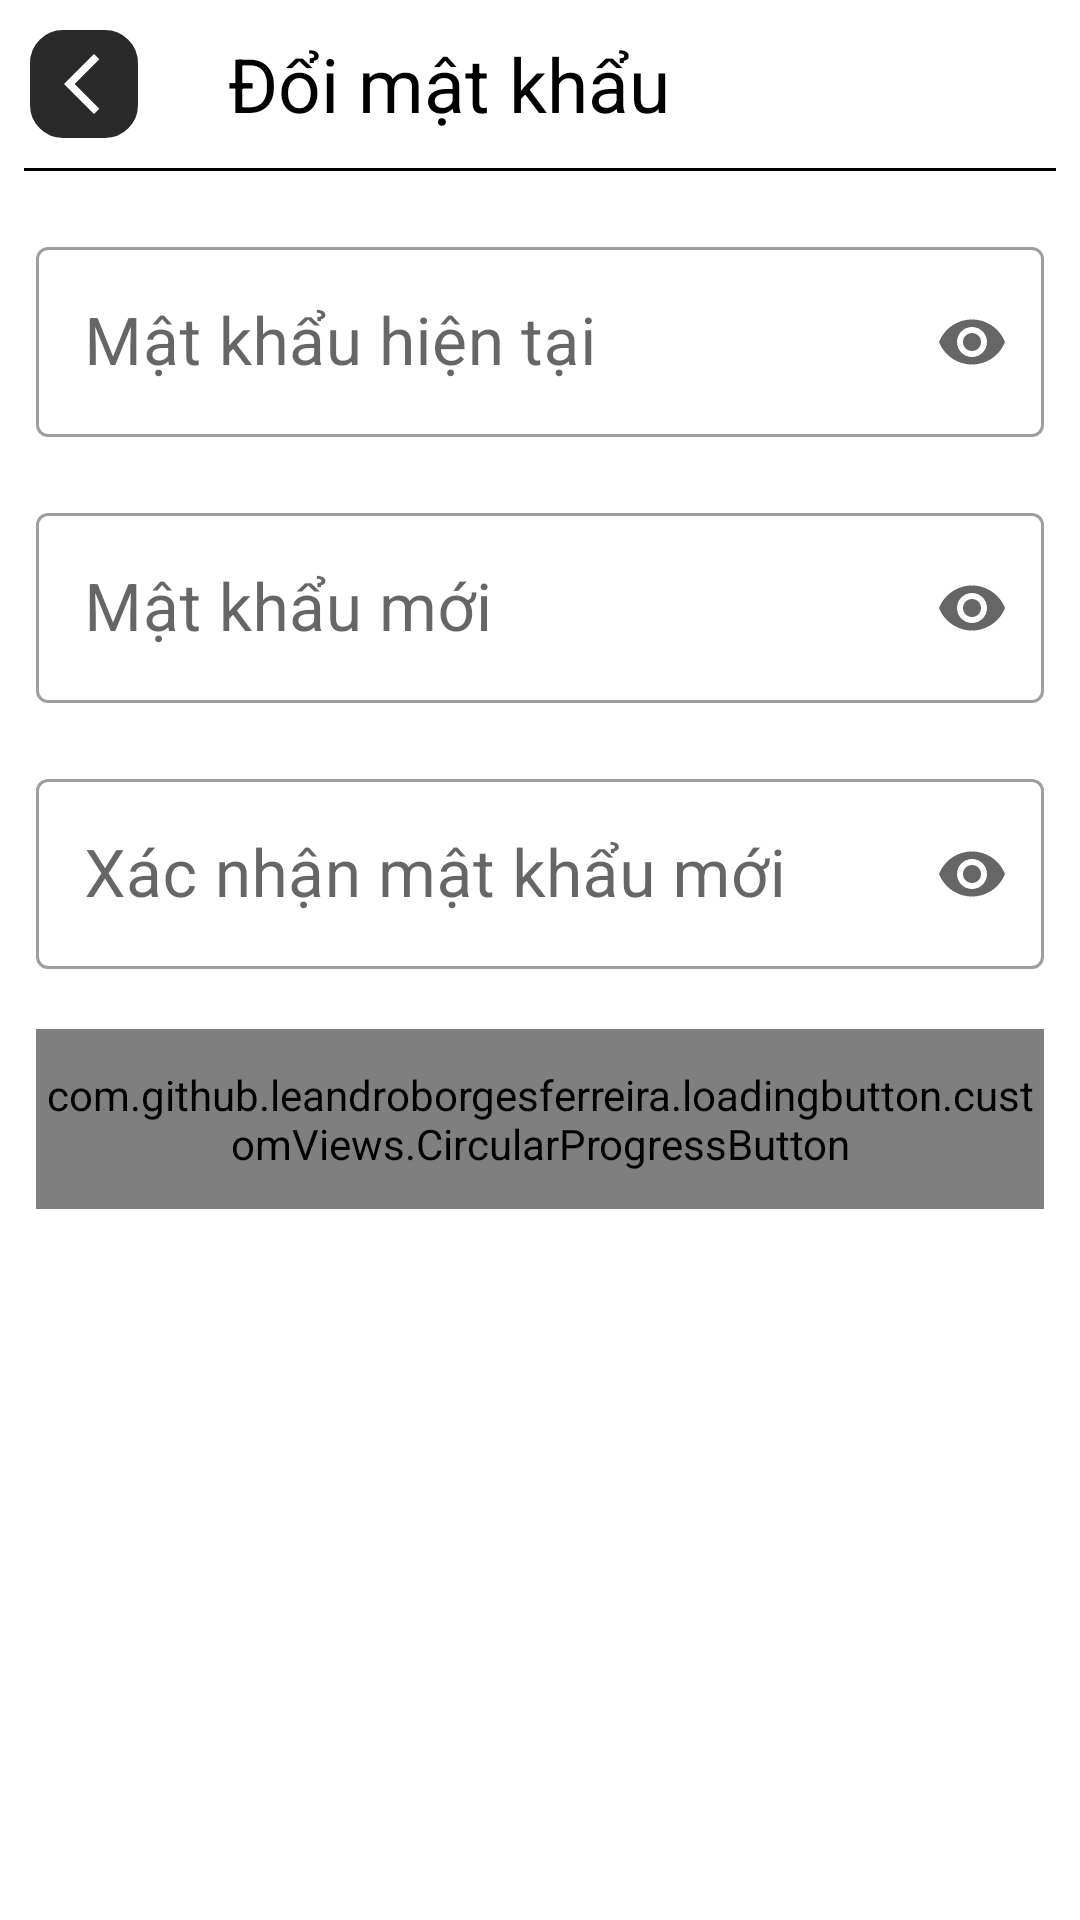

This screen was rendered from an Android layout file. Write that file and the resources it references.
<!-- AndroidManifest.xml: application theme Theme.MyMobileApp -->
<!-- res/layout/fragment_password.xml -->
<?xml version="1.0" encoding="utf-8"?>
<androidx.constraintlayout.widget.ConstraintLayout xmlns:android="http://schemas.android.com/apk/res/android"
    xmlns:tools="http://schemas.android.com/tools"
    android:layout_width="match_parent"
    android:layout_height="match_parent"
    xmlns:app="http://schemas.android.com/apk/res-auto"
    android:theme="@style/Theme"
    android:background="@color/white"
    tools:context=".ui.fragment.user.PasswordFragment">

    <androidx.constraintlayout.widget.ConstraintLayout
        android:id="@+id/constraint_back"
        android:layout_width="36dp"
        android:layout_height="36dp"
        android:layout_margin="10dp"
        android:background="@drawable/bg_back"
        app:layout_constraintStart_toStartOf="parent"
        app:layout_constraintTop_toTopOf="parent"
        app:layout_constraintBottom_toTopOf="@+id/line">
        <com.google.android.material.imageview.ShapeableImageView
            android:id="@+id/img_back"
            android:layout_width="25dp"
            android:layout_height="24dp"
            android:src="@drawable/back_icon"
            android:layout_marginRight="2dp"
            app:layout_constraintStart_toStartOf="parent"
            app:layout_constraintTop_toTopOf="parent"
            app:layout_constraintEnd_toEndOf="parent"
            app:layout_constraintBottom_toBottomOf="parent"/>
    </androidx.constraintlayout.widget.ConstraintLayout>

    <TextView
        android:id="@+id/tv_title"
        android:layout_width="wrap_content"
        android:layout_height="56dp"
        android:layout_marginLeft="30dp"
        android:textColor="@color/black"
        android:textSize="25dp"
        android:text="Đổi mật khẩu"
        android:gravity="center"
        app:layout_constraintStart_toEndOf="@+id/constraint_back"
        app:layout_constraintTop_toTopOf="parent"/>
    <View
        android:id="@+id/line"
        android:layout_width="match_parent"
        android:layout_height="1dp"
        android:background="@color/black"
        android:layout_marginRight="8dp"
        android:layout_marginLeft="8dp"
        app:layout_constraintStart_toStartOf="parent"
        app:layout_constraintTop_toBottomOf="@+id/tv_title"/>

    <com.google.android.material.textfield.TextInputLayout
        android:id="@+id/til_old_pass"
        android:layout_width="match_parent"
        android:layout_height="wrap_content"
        android:layout_marginTop="20dp"
        android:layout_marginRight="12dp"
        android:layout_marginLeft="12dp"
        android:textColor="@color/black"
        android:hint="Mật khẩu hiện tại"
        app:endIconMode="password_toggle"
        app:layout_constraintStart_toStartOf="parent"
        app:layout_constraintTop_toBottomOf="@+id/line"
        style="@style/Widget.MaterialComponents.TextInputLayout.OutlinedBox">

        <com.google.android.material.textfield.TextInputEditText
            android:id="@+id/edt_old_pass"
            android:textSize="22dp"
            android:layout_width="match_parent"
            android:layout_height="wrap_content"
            android:layout_gravity="center|left"
            android:inputType="textPassword" />

    </com.google.android.material.textfield.TextInputLayout>

    <com.google.android.material.textfield.TextInputLayout
        android:id="@+id/til_new_pass1"
        android:layout_width="match_parent"
        android:layout_height="wrap_content"
        android:layout_marginTop="20dp"
        android:layout_marginRight="12dp"
        android:layout_marginLeft="12dp"
        android:textColor="@color/black"
        android:hint="Mật khẩu mới"
        app:endIconMode="password_toggle"
        app:layout_constraintStart_toStartOf="parent"
        app:layout_constraintTop_toBottomOf="@+id/til_old_pass"
        style="@style/Widget.MaterialComponents.TextInputLayout.OutlinedBox">

        <com.google.android.material.textfield.TextInputEditText
            android:id="@+id/edt_new_pass1"
            android:textSize="22dp"
            android:layout_width="match_parent"
            android:layout_height="wrap_content"
            android:inputType="textPassword" />

    </com.google.android.material.textfield.TextInputLayout>

    <com.google.android.material.textfield.TextInputLayout
        android:id="@+id/til_new_pass2"
        android:layout_width="match_parent"
        android:layout_height="wrap_content"
        android:layout_marginTop="20dp"
        android:layout_marginRight="12dp"
        android:layout_marginLeft="12dp"
        android:textColor="@color/black"
        android:hint="Xác nhận mật khẩu mới"
        app:endIconMode="password_toggle"
        app:layout_constraintStart_toStartOf="parent"
        app:layout_constraintTop_toBottomOf="@+id/til_new_pass1"
        style="@style/Widget.MaterialComponents.TextInputLayout.OutlinedBox">

        <com.google.android.material.textfield.TextInputEditText
            android:id="@+id/edt_new_pass2"
            android:textSize="22dp"
            android:layout_width="match_parent"
            android:layout_height="wrap_content"
            android:inputType="textPassword" />

    </com.google.android.material.textfield.TextInputLayout>

    <TextView
        android:id="@+id/tv_message"
        android:layout_width="wrap_content"
        android:layout_height="wrap_content"
        android:textColor="@color/red"
        android:textSize="20dp"
        android:layout_marginTop="20dp"
        android:visibility="gone"
        app:layout_constraintStart_toStartOf="parent"
        app:layout_constraintEnd_toEndOf="parent"
        app:layout_constraintTop_toBottomOf="@+id/til_new_pass2"/>

    <com.github.leandroborgesferreira.loadingbutton.customViews.CircularProgressButton
        android:id="@+id/btn_change"
        android:layout_width="match_parent"
        android:layout_height="60dp"
        android:text="Thay đổi"
        android:textAllCaps="false"
        android:textSize="22dp"
        android:textColor="@color/white"
        android:background="@drawable/state_enable"
        android:layout_marginTop="20dp"
        android:layout_marginRight="12dp"
        android:layout_marginLeft="12dp"
        app:layout_constraintStart_toStartOf="parent"
        app:layout_constraintTop_toBottomOf="@+id/tv_message"/>

</androidx.constraintlayout.widget.ConstraintLayout>
<!-- resources referenced by this layout -->
<resources>
  <color name="black">#FF000000</color>
  <color name="red">#BE2528</color>
  <color name="white">#FFFFFFFF</color>
  <!-- drawable back_icon (drawable) -->
  <vector android:height="24dp" android:tint="@color/white"
      android:viewportHeight="24" android:viewportWidth="24"
      android:width="24dp" xmlns:android="http://schemas.android.com/apk/res/android">
      <path android:fillColor="@android:color/white" android:pathData="M17.77,3.77l-1.77,-1.77l-10,10l10,10l1.77,-1.77l-8.23,-8.23z"/>
  </vector>
  <!-- drawable bg_back (drawable) -->
  <?xml version="1.0" encoding="utf-8"?>
  <shape xmlns:android="http://schemas.android.com/apk/res/android">
      <corners android:radius="10dp" />
      <stroke android:width="2dp" android:color="@color/main" />
      <solid android:color="@color/main" />
  </shape>
  <!-- drawable state_enable (drawable) -->
  <?xml version="1.0" encoding="utf-8"?>
  <selector xmlns:android="http://schemas.android.com/apk/res/android">
      <item
          android:state_enabled="true"
          android:drawable="@drawable/button_default" />
      <item
          android:state_enabled="false"
          android:drawable="@drawable/button_disabled" />
  </selector>
  <style name="Theme" parent="Theme.MaterialComponents.Light.DarkActionBar" />
  <style name="Theme.MyMobileApp" parent="Base.Theme.MyMobileApp" />
  <color name="main">#2A2A2A</color>
  <!-- drawable button_disabled (drawable) -->
  <?xml version="1.0" encoding="utf-8"?>
  <shape xmlns:android="http://schemas.android.com/apk/res/android">
      <corners android:radius="15dp" />
      <solid android:color="@color/gray2" />
  </shape>
  <style name="Base.Theme.MyMobileApp" parent="Theme.AppCompat.Light.NoActionBar">
  
      </style>
  <color name="gray2">#CECFCF</color>
</resources>
